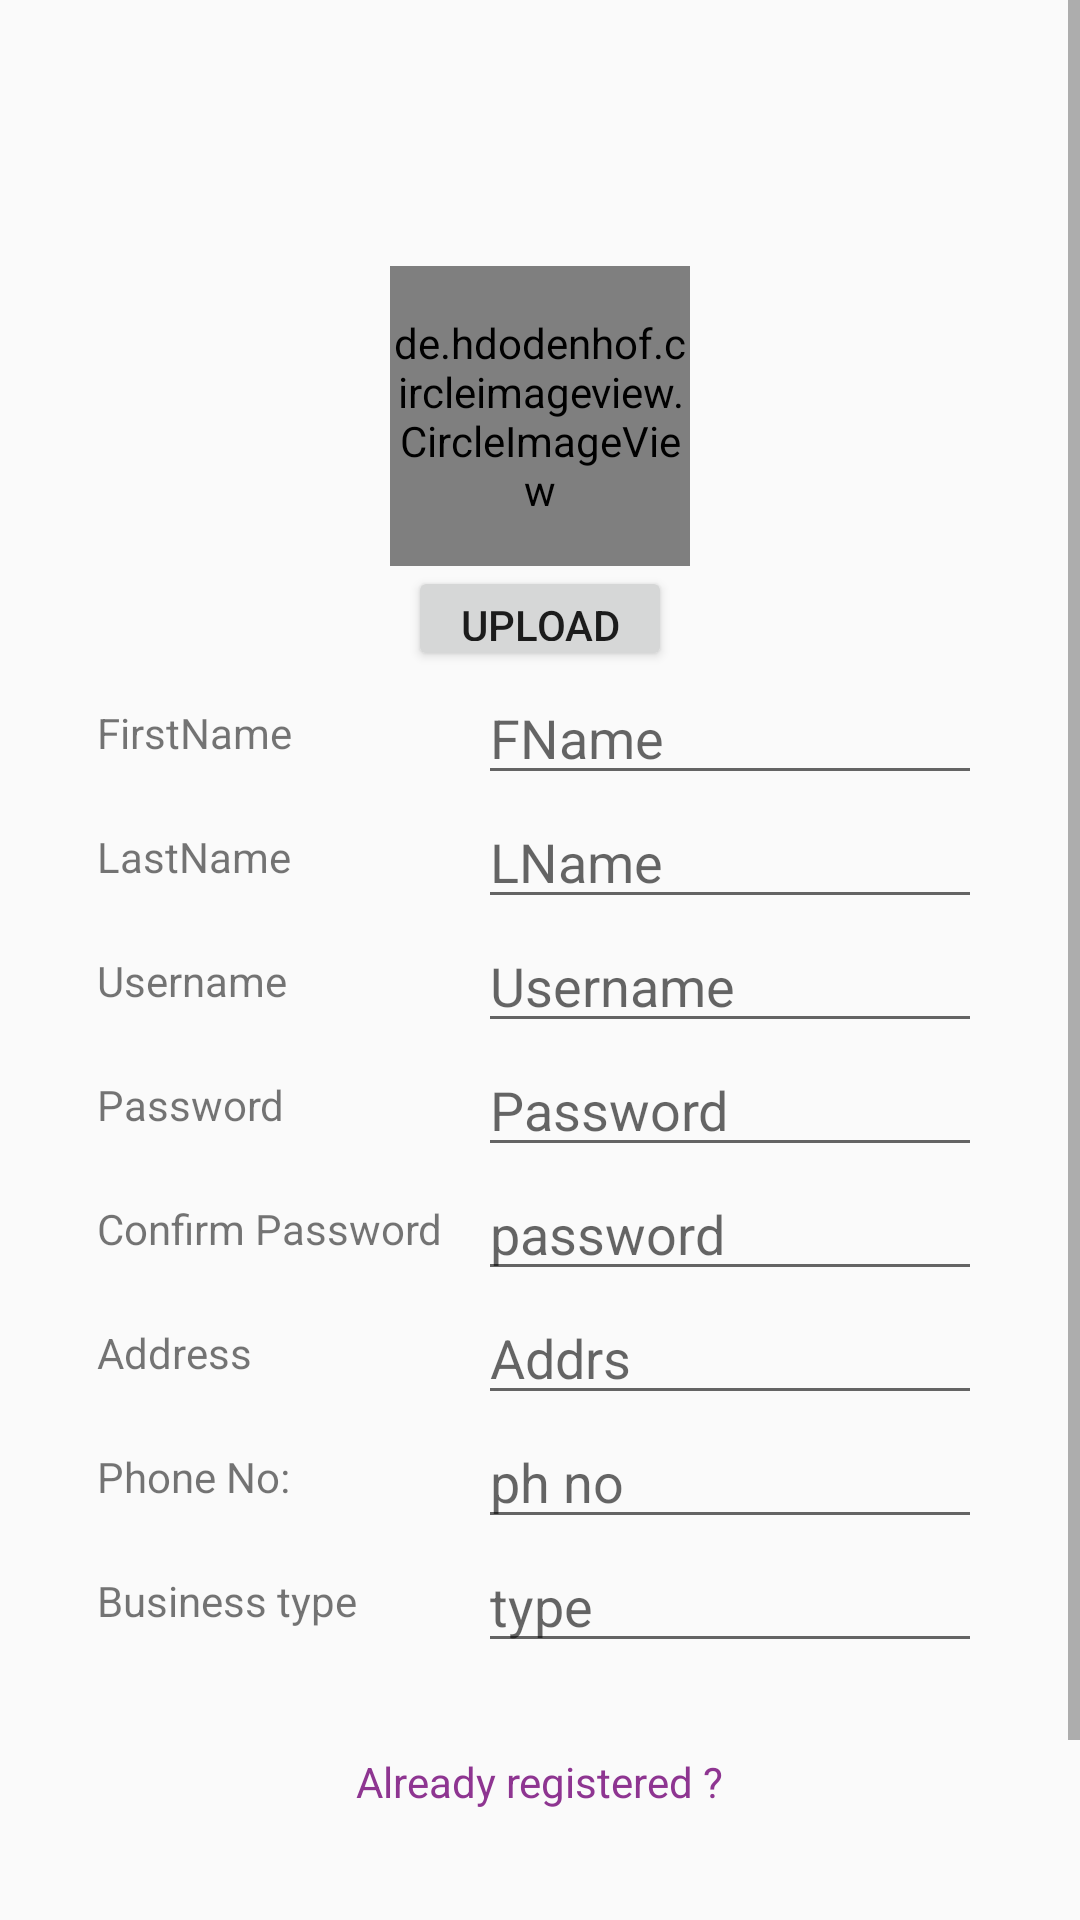

Android layout source for this screen:
<!-- AndroidManifest.xml: application theme AppTheme -->
<!-- res/layout/activity_register.xml -->
<?xml version="1.0" encoding="utf-8"?>
<RelativeLayout xmlns:android="http://schemas.android.com/apk/res/android"
    xmlns:app="http://schemas.android.com/apk/res-auto"
    xmlns:tools="http://schemas.android.com/tools"
    android:layout_width="match_parent"
    android:layout_height="match_parent"
    android:gravity="center"
    tools:context="com.example.rilu_pc.shoppyfy.RegisterActivity">

    <ScrollView
        android:layout_width="match_parent"
        android:layout_height="match_parent">

<RelativeLayout
    android:layout_width="match_parent"
    android:layout_height="match_parent"
    android:layout_gravity="center"
    >



    <LinearLayout
        android:layout_width="match_parent"
        android:layout_height="wrap_content"
        android:orientation="vertical"
        android:id="@+id/linearLayout1">

        <de.hdodenhof.circleimageview.CircleImageView
            android:id="@+id/dp"
            android:layout_width="100dp"
            android:layout_height="100dp"
            android:src="@drawable/profile"
            android:layout_gravity="center"
            android:layout_marginTop="155dp"

            />

        <Button
            android:id="@+id/upload"
            android:layout_width="wrap_content"
            android:layout_height="35dp"
            android:layout_gravity="center"
            android:layout_margin="@dimen/activity_horizontal_margin"
            android:text="Upload" />


        <LinearLayout
            android:layout_width="match_parent"
            android:layout_height="wrap_content"
            android:orientation="horizontal"
            tools:layout_editor_absoluteX="8dp"
            tools:layout_editor_absoluteY="8dp"
            android:gravity="center"
            android:id="@+id/linearLayout2">

                <TextView
                    android:id="@+id/textView21"
                    android:layout_width="127dp"
                    android:layout_height="wrap_content"
                    android:text="FirstName" />

                <EditText
                    android:id="@+id/fname"
                    android:layout_width="168dp"
                    android:layout_height="wrap_content"
                    android:ems="10"
                    android:inputType="textPersonName"
                    android:hint="FName" />
        </LinearLayout>


        <LinearLayout
            android:layout_width="match_parent"
            android:layout_height="wrap_content"
            android:orientation="horizontal"
            tools:layout_editor_absoluteX="8dp"
            tools:layout_editor_absoluteY="8dp"
            android:gravity="center"
            android:id="@+id/linearLayout3">




                <TextView
                    android:id="@+id/textView31"
                    android:layout_width="127dp"
                    android:layout_height="wrap_content"
                    android:text="LastName" />

                <EditText
                    android:id="@+id/lname"
                    android:layout_width="168dp"
                    android:layout_height="wrap_content"
                    android:ems="10"
                    android:inputType="textPersonName"
                    android:hint="LName" />
        </LinearLayout>


        <LinearLayout
            android:layout_width="match_parent"
            android:layout_height="wrap_content"
            android:orientation="horizontal"
            tools:layout_editor_absoluteX="8dp"
            tools:layout_editor_absoluteY="8dp"
            android:gravity="center"
            android:id="@+id/linearLayout4">


                <TextView
                    android:id="@+id/tv_email"
                    android:layout_width="127dp"
                    android:layout_height="wrap_content"
                    android:text="Username" />

                <EditText
                    android:id="@+id/email"
                    android:layout_width="168dp"
                    android:layout_height="wrap_content"
                    android:ems="10"
                    android:inputType="textPersonName"
                    android:hint="Username" />


        </LinearLayout>

        <LinearLayout
            android:layout_width="match_parent"
            android:layout_height="wrap_content"
            android:orientation="horizontal"
            tools:layout_editor_absoluteX="8dp"
            tools:layout_editor_absoluteY="8dp"
            android:gravity="center"
            android:id="@+id/linearLayout5">



                <TextView
                    android:id="@+id/textView51"
                    android:layout_width="127dp"
                    android:layout_height="wrap_content"
                    android:text="Password" />


                <EditText
                    android:id="@+id/pswd"
                    android:layout_width="168dp"
                    android:layout_height="wrap_content"
                    android:hint="Password"
                    android:ems="10"
                    android:inputType="textPassword"
                     />

        </LinearLayout>

        <LinearLayout
            android:layout_width="match_parent"
            android:layout_height="wrap_content"
            android:orientation="horizontal"
            tools:layout_editor_absoluteX="8dp"
            tools:layout_editor_absoluteY="8dp"
            android:gravity="center"
            android:id="@+id/linearLayout6">


                <TextView
                    android:id="@+id/textView61"
                    android:layout_width="127dp"
                    android:layout_height="wrap_content"
                    android:text="Confirm Password" />

                <EditText
                    android:id="@+id/pass1"
                    android:layout_width="168dp"
                    android:layout_height="wrap_content"
                    android:ems="10"
                    android:inputType="textPassword"
                    android:hint="password" />


        </LinearLayout>

        <LinearLayout
            android:layout_width="match_parent"
            android:layout_height="wrap_content"
            android:orientation="horizontal"
            tools:layout_editor_absoluteX="8dp"
            tools:layout_editor_absoluteY="8dp"
            android:gravity="center"
            android:id="@+id/linearLayout7">


                <TextView
                    android:id="@+id/textView71"
                    android:layout_width="127dp"
                    android:layout_height="wrap_content"
                    android:text="Address" />

                <EditText
                    android:id="@+id/addrs"
                    android:layout_width="168dp"
                    android:layout_height="wrap_content"
                    android:ems="10"
                    android:inputType="textPersonName"
                    android:hint="Addrs" />

        </LinearLayout>


        <LinearLayout
            android:layout_width="match_parent"
            android:layout_height="wrap_content"
            android:orientation="horizontal"
            tools:layout_editor_absoluteX="8dp"
            tools:layout_editor_absoluteY="8dp"
            android:gravity="center"
            android:id="@+id/linearLayout8">


                <TextView
                    android:id="@+id/textView81"
                    android:layout_width="127dp"
                    android:layout_height="wrap_content"
                    android:text="Phone No:" />

                <EditText
                    android:id="@+id/phno"
                    android:layout_width="168dp"
                    android:layout_height="wrap_content"
                    android:ems="10"
                    android:inputType="textPersonName"
                    android:hint="ph no" />

        </LinearLayout>

        <LinearLayout
            android:layout_width="match_parent"
            android:layout_height="wrap_content"
            android:orientation="horizontal"
            tools:layout_editor_absoluteX="8dp"
            tools:layout_editor_absoluteY="8dp"
            android:gravity="center"
            android:id="@+id/linearLayout9">



                <TextView
                    android:id="@+id/textView91"
                    android:layout_width="127dp"
                    android:layout_height="wrap_content"
                    android:text="Business type" />

                <EditText
                    android:id="@+id/type"
                    android:layout_width="168dp"
                    android:layout_height="wrap_content"
                    android:ems="10"
                    android:inputType="textPersonName"
                    android:hint="type" />
            </LinearLayout>

            </LinearLayout>



    <TextView
        android:id="@+id/tv_go_login"
        android:layout_width="wrap_content"
        android:layout_height="wrap_content"
        android:layout_below="@+id/linearLayout1"
        android:layout_marginTop="30dp"
        android:textColor="@color/loginbg2"
        android:onClick="log_back"
        android:layout_centerHorizontal="true"
        android:text="Already registered ?"
        />

    <Button
        android:id="@+id/button"
        android:layout_width="wrap_content"
        android:layout_height="wrap_content"
        android:layout_centerHorizontal="true"
        android:onClick="log_back"
        android:background="@drawable/curved_fill_gradient"
        android:layout_marginTop="55dp"
        android:layout_below="@+id/tv_go_login"
        android:textColor="@color/colorAccent"
        android:text="REGISTER" />



</RelativeLayout>
    </ScrollView>
</RelativeLayout>
<!-- resources referenced by this layout -->
<resources>
  <color name="colorAccent">#FCE4EC</color>
  <color name="loginbg2">#8e3591</color>
  <!-- drawable curved_fill_gradient (drawable) -->
  <?xml version="1.0" encoding="utf-8"?>
  <shape xmlns:android="http://schemas.android.com/apk/res/android"
      android:shape="rectangle">
  
      <gradient
  
          android:startColor="#8e3591"
          android:endColor="#a92878"
  
          android:angle="180"
          />
  
      <corners android:radius="15dp"/>
  </shape>
  <style name="AppTheme" parent="Theme.AppCompat.Light.DarkActionBar">
          
  
          <item name="android:windowActionBarOverlay">true</item>
          <item name="android:homeAsUpIndicator">@drawable/profile</item>
  
          <item name="colorPrimary">@color/colorPrimary</item>
          <item name="colorPrimaryDark">@color/colorPrimaryDark</item>
          <item name="colorAccent">@color/colorAccent</item>
          <item name="android:windowContentOverlay">@null</item>
          <item name="windowActionBar">false</item>
          <item name="windowNoTitle">true</item>
          <item name="drawerArrowStyle">@style/MaterialDrawer.DrawerArrowStyle</item>
  
          <item name="windowActionBarOverlay">true</item>
          <item name="homeAsUpIndicator">@drawable/profile</item>
  
      </style>
  <color name="colorPrimary">#3F51B5</color>
  <color name="colorPrimaryDark">#303F9F</color>
  <style name="MaterialDrawer.DrawerArrowStyle" parent="Widget.AppCompat.DrawerArrowToggle">
          <item name="spinBars">false</item>
          <item name="color">@android:color/white</item>
  
      </style>
</resources>
